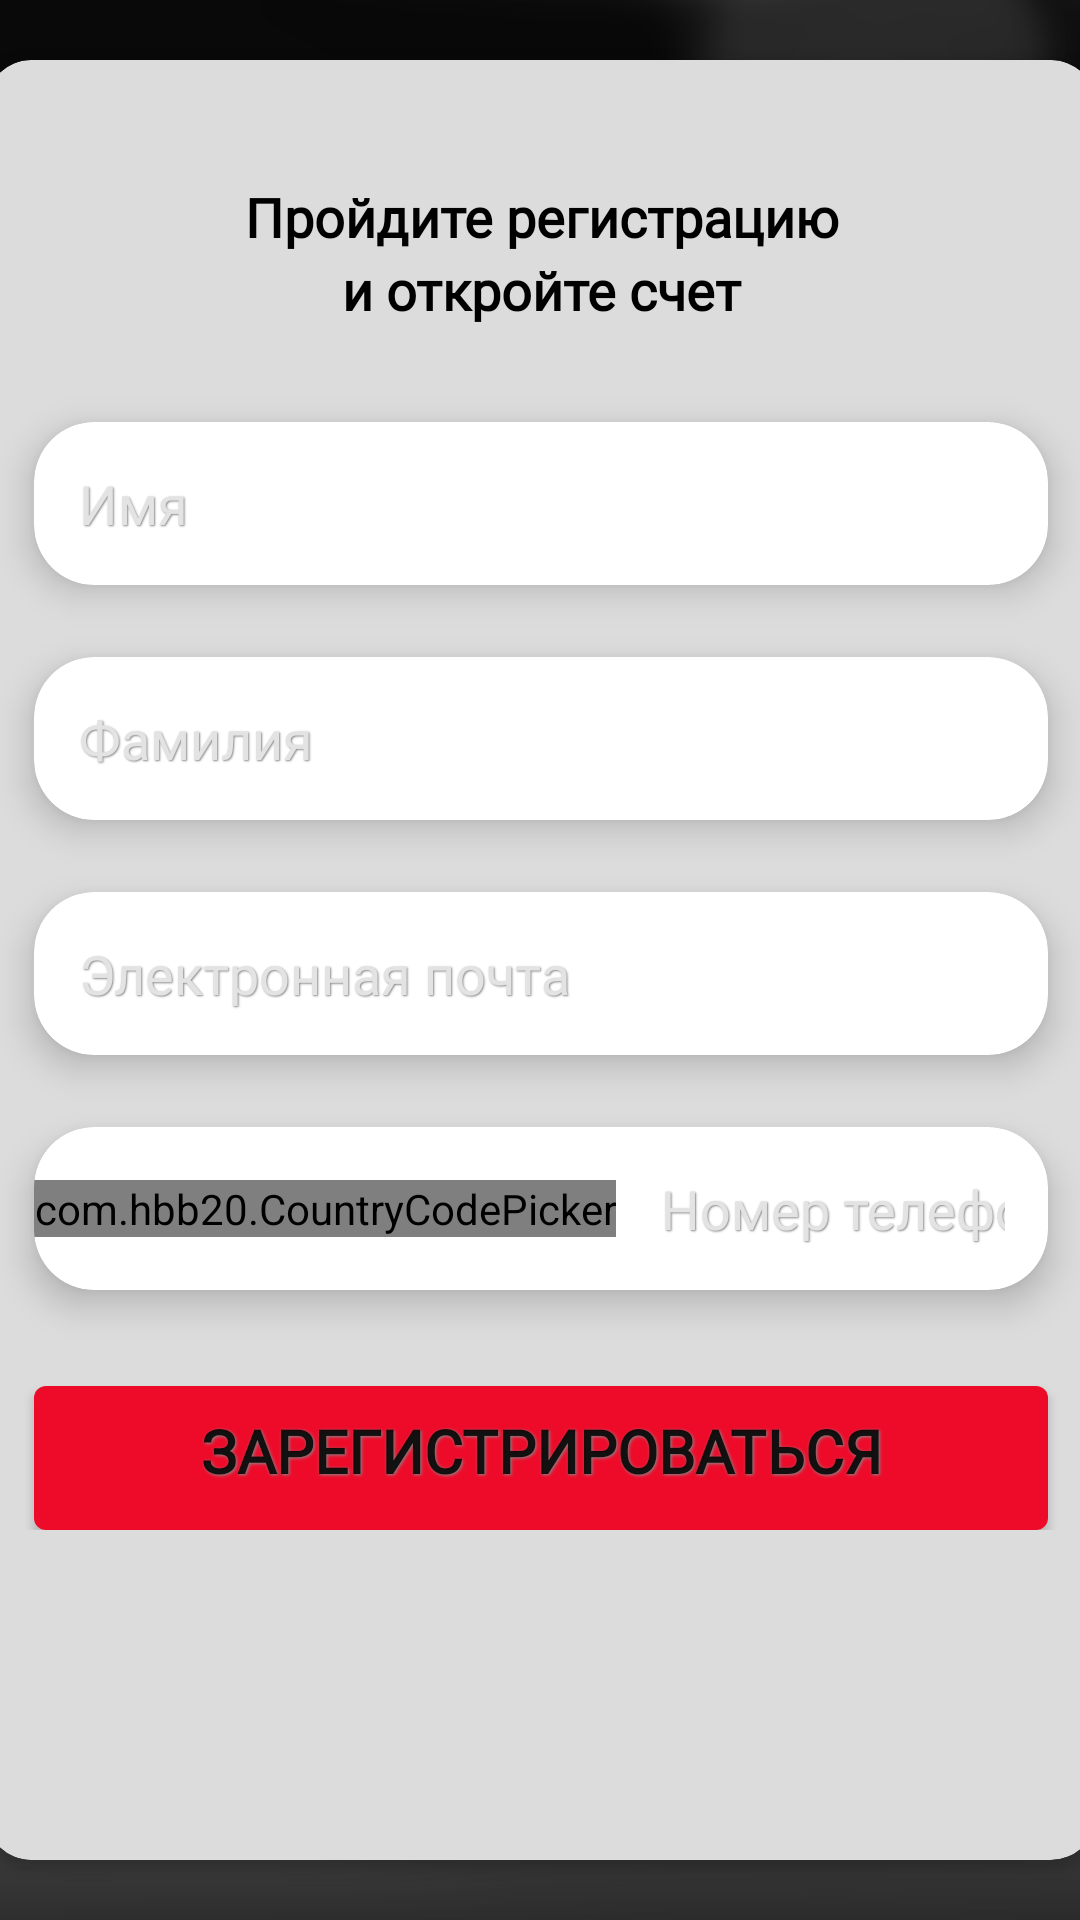

Android layout source for this screen:
<!-- AndroidManifest.xml: application theme Theme.Design.NoActionBar -->
<!-- res/layout/activity_registration.xml -->
<?xml version="1.0" encoding="utf-8"?>
<androidx.constraintlayout.widget.ConstraintLayout xmlns:android="http://schemas.android.com/apk/res/android"
    xmlns:app="http://schemas.android.com/apk/res-auto"
    xmlns:tools="http://schemas.android.com/tools"
    android:layout_width="match_parent"
    android:layout_height="match_parent"
    android:background="@drawable/bg_reg"
    tools:context=".RegistrationActivity">


    <androidx.cardview.widget.CardView
        android:id="@+id/card_reg"
        android:layout_width="370dp"
        android:layout_height="600dp"
        android:layout_marginStart="64dp"
        android:layout_marginEnd="64dp"
        app:cardBackgroundColor="#DCDCDC"
        app:cardCornerRadius="15dp"
        app:layout_constraintBottom_toBottomOf="parent"
        app:layout_constraintEnd_toEndOf="parent"
        app:layout_constraintStart_toStartOf="parent"
        app:layout_constraintTop_toTopOf="parent">

        <LinearLayout
            android:layout_width="match_parent"
            android:layout_height="wrap_content"
            android:layout_marginTop="40dp"
            android:orientation="vertical">


            <TextView
                android:id="@+id/textView9"
                android:layout_width="match_parent"
                android:layout_height="wrap_content"
                android:fontFamily="@font/montserratbold"
                android:gravity="center"
                android:text="Пройдите регистрацию"
                android:textColor="@color/black"
                android:textSize="18sp"
                android:textStyle="bold" />

            <TextView
                android:id="@+id/textView10"
                android:layout_width="match_parent"
                android:layout_height="wrap_content"
                android:fontFamily="@font/montserratbold"
                android:gravity="center"
                android:text="и откройте счет"
                android:textColor="@color/black"
                android:textSize="18sp"
                android:textStyle="bold" />


            <androidx.cardview.widget.CardView
                android:id="@+id/card_2"
                android:layout_width="match_parent"
                android:layout_height="wrap_content"
                android:layout_marginStart="16dp"
                android:layout_marginTop="32dp"
                android:layout_marginEnd="16dp"
                android:textAlignment="textStart"
                app:cardCornerRadius="20dp"
                app:cardElevation="7dp">

                <EditText
                    android:id="@+id/ed_1st_name"
                    android:layout_width="match_parent"
                    android:layout_height="wrap_content"
                    android:background="@drawable/background_edit_text"
                    android:fontFamily="@font/montserratregular"
                    android:hint="Имя"
                    android:padding="15dp"
                    android:shadowColor="#888888"
                    android:shadowDx="1"
                    android:shadowDy="1"
                    android:shadowRadius="1"
                    android:textColor="@color/black"
                    android:textColorHint="#E3E3E3" />
            </androidx.cardview.widget.CardView>

            <androidx.cardview.widget.CardView
                android:id="@+id/card_3"
                android:layout_width="match_parent"
                android:layout_height="wrap_content"
                android:layout_marginStart="16dp"
                android:layout_marginTop="24dp"
                android:layout_marginEnd="16dp"
                android:textAlignment="textStart"
                app:cardCornerRadius="20dp"
                app:cardElevation="7dp">

                <EditText
                    android:id="@+id/ed_second_name"
                    android:layout_width="match_parent"
                    android:layout_height="wrap_content"
                    android:background="@drawable/background_edit_text"
                    android:fontFamily="@font/montserratregular"
                    android:hint="Фамилия"
                    android:padding="15dp"
                    android:shadowColor="#888888"
                    android:shadowDx="1"
                    android:shadowDy="1"

                    android:shadowRadius="1"
                    android:textColor="@color/black"
                    android:textColorHint="#E3E3E3" />
            </androidx.cardview.widget.CardView>

            <androidx.cardview.widget.CardView
                android:id="@+id/card_4"
                android:layout_width="match_parent"
                android:layout_height="wrap_content"
                android:layout_marginStart="16dp"
                android:layout_marginTop="24dp"
                android:layout_marginEnd="16dp"
                android:textAlignment="textStart"
                app:cardCornerRadius="20dp"
                app:cardElevation="7dp">

                <EditText
                    android:id="@+id/ed_email"
                    android:layout_width="match_parent"
                    android:layout_height="wrap_content"
                    android:background="@drawable/background_edit_text"
                    android:fontFamily="@font/montserratregular"
                    android:hint="Электронная почта"
                    android:inputType="textEmailAddress"
                    android:padding="15dp"
                    android:shadowColor="#888888"
                    android:shadowDx="1"

                    android:shadowDy="1"
                    android:shadowRadius="1"
                    android:textColor="@color/black"
                    android:textColorHint="#E3E3E3" />
            </androidx.cardview.widget.CardView>

            <androidx.cardview.widget.CardView
                android:id="@+id/card_5"
                style="@style/Wide"
                android:layout_width="match_parent"
                android:layout_height="wrap_content"
                android:layout_marginStart="16dp"
                android:layout_marginTop="24dp"
                android:layout_marginEnd="16dp"
                android:textAlignment="textStart"
                app:cardBackgroundColor="@color/white"
                app:cardCornerRadius="20dp"
                app:cardElevation="7dp">

                <LinearLayout
                    style="@style/Wide"
                    android:orientation="horizontal">

                    <com.hbb20.CountryCodePicker
                        android:id="@+id/codePicker"
                        style="@style/Wrap"
                        android:layout_gravity="center"
                        app:ccpDialog_backgroundColor="@color/white"
                        app:ccp_autoDetectCountry="true"
                        app:ccp_showArrow="false" />


                    <EditText
                        android:id="@+id/ed_phone"
                        style="@style/Wide"
                        android:layout_width="match_parent"
                        android:layout_height="wrap_content"
                        android:background="@drawable/background_edit_text"
                        android:drawablePadding="15dp"
                        android:fontFamily="@font/montserratregular"
                        android:gravity="center_vertical"
                        android:hint="Номер телефона"
                        android:inputType="phone"
                        android:padding="15dp"
                        android:shadowColor="#888888"
                        android:shadowDx="1"
                        android:shadowDy="1"
                        android:shadowRadius="1"
                        android:textColor="@color/black"
                        android:textColorHint="#E3E3E3"
                        app:hintTextColor="#888888" />

                </LinearLayout>
            </androidx.cardview.widget.CardView>

            <Button
                android:id="@+id/reg_button"
                android:layout_width="match_parent"
                android:layout_height="wrap_content"
                android:layout_marginStart="16dp"
                android:layout_marginTop="32dp"
                android:layout_marginEnd="16dp"
                android:background="@drawable/bg_selector"
                android:fontFamily="@font/montserratbold"
                android:gravity="center_horizontal|top"
                android:padding="8dp"
                android:shadowColor="#888888"
                android:shadowDx="1"
                android:shadowDy="1"
                android:shadowRadius="2"
                android:text="ЗАРЕГИСТРИРОВАТЬСЯ"
                android:textAlignment="center"
                android:textSize="20sp"
                android:textStyle="bold" />


        </LinearLayout>
    </androidx.cardview.widget.CardView>

    <ImageView
        android:id="@+id/imageView2"
        android:layout_width="120dp"
        android:layout_height="50dp"
        android:layout_marginTop="8dp"
        app:layout_constraintEnd_toEndOf="parent"
        app:layout_constraintStart_toStartOf="parent"
        app:layout_constraintTop_toTopOf="parent"
        app:srcCompat="@drawable/teslalogo" />


</androidx.constraintlayout.widget.ConstraintLayout>
<!-- resources referenced by this layout -->
<resources>
  <color name="black">#FF000000</color>
  <color name="white">#FFFFFFFF</color>
  <!-- drawable bg_reg: png bitmap (drawable, 205498 bytes) -->
  <!-- drawable bg_selector (drawable) -->
  <?xml version="1.0" encoding="utf-8"?>
  <selector xmlns:android="http://schemas.android.com/apk/res/android">
      <item android:state_pressed="true" android:drawable="@drawable/bg_color_select"/>
      <item android:drawable="@drawable/bg_button"/>
  </selector>
  <!-- drawable teslalogo: png bitmap (drawable, 4549 bytes) -->
  <style name="Wide">
          <item name="android:layout_width">match_parent</item>
          <item name="android:layout_height">wrap_content</item>
      </style>
  <style name="Wrap">
          <item name="android:layout_width">wrap_content</item>
          <item name="android:layout_height">wrap_content</item>
      </style>
  <style name="Theme.Design.NoActionBar" parent="Theme.MaterialComponents.DayNight.NoActionBar">
          <item name="windowActionBar">false</item>
          <item name="windowNoTitle">true</item>
          <item name="android:windowFullscreen">true</item>
  
      </style>
  <!-- drawable bg_color_select (drawable) -->
  <?xml version="1.0" encoding="utf-8"?>
  <shape xmlns:android="http://schemas.android.com/apk/res/android" android:shape="rectangle">
      <solid android:color="#C90A24"/>
      <corners android:radius="4dp"/>
  
  </shape>
  <!-- drawable bg_button (drawable) -->
  <?xml version="1.0" encoding="utf-8"?>
  <shape xmlns:android="http://schemas.android.com/apk/res/android" android:shape="rectangle">
      <solid android:color="#EE0B2A"/>
      <corners android:radius="4dp"/>
  
  </shape>
</resources>
